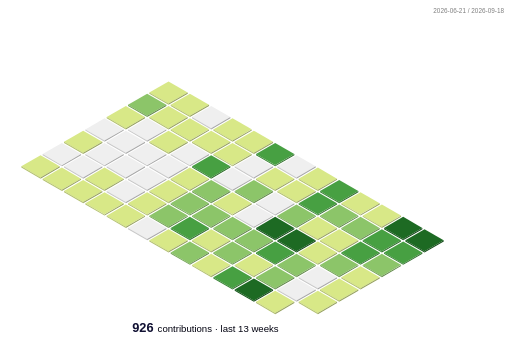
t = 0.00 s
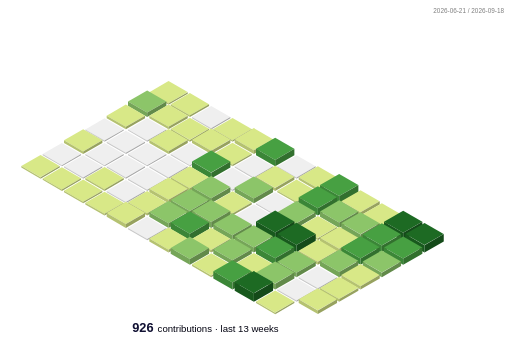
t = 0.75 s
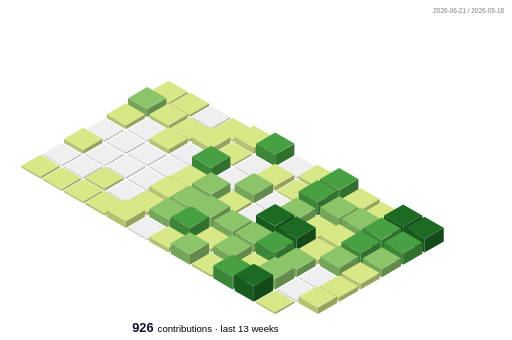
t = 1.50 s
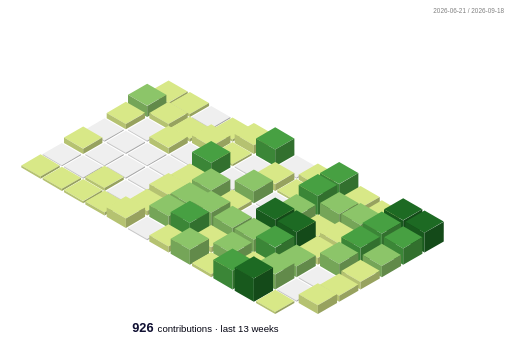
t = 2.25 s
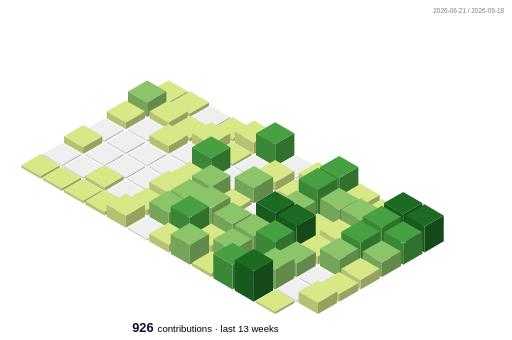
t = 3.00 s

The animated SVG that drew these frames (rendered in a browser with its animation timeline set to each time). Animation: 207 SMIL elements (animate=138,animateTransform=69); one cycle of 3.00 s.

<svg xmlns="http://www.w3.org/2000/svg" width="1280" height="850" viewBox="0 0 1280 850"><style>* { font-family: "Ubuntu", "Helvetica", "Arial", sans-serif; }
.fill-fg { fill: #00000f; }
.stroke-fg { stroke: #00000f; }
.fill-bg { fill: #ffffff; }
.stroke-bg { stroke: #ffffff; }
.fill-strong { fill: #111133; }
.fill-weak { fill: gray; }
.stroke-weak { stroke: gray; }
.radar {
stroke-width: 4px;
stroke: #47a042;
fill: #47a042;
fill-opacity: 0.5;
}
.cont-top-0 { fill: rgb(239, 239, 239); }
.cont-left-0 { fill: rgb(200, 200, 200); }
.cont-right-0 { fill: rgb(167, 167, 167); }
.cont-top-1 { fill: rgb(216, 232, 135); }
.cont-left-1 { fill: rgb(181, 194, 113); }
.cont-right-1 { fill: rgb(151, 162, 95); }
.cont-top-2 { fill: rgb(140, 197, 105); }
.cont-left-2 { fill: rgb(117, 165, 88); }
.cont-right-2 { fill: rgb(98, 138, 74); }
.cont-top-3 { fill: rgb(71, 160, 66); }
.cont-left-3 { fill: rgb(59, 134, 55); }
.cont-right-3 { fill: rgb(50, 112, 46); }
.cont-top-4 { fill: rgb(29, 106, 35); }
.cont-left-4 { fill: rgb(24, 89, 29); }
.cont-right-4 { fill: rgb(20, 74, 25); }</style><rect x="0" y="0" width="1280" height="850" class="fill-bg"></rect><g><g transform="translate(373.33 228.11)"><animateTransform attributeName="transform" type="translate" values="373.33 231.16;373.33 228.11" dur="3s" repeatCount="1"></animateTransform><rect stroke="none" x="0" y="0" width="48" height="48" transform="skewY(-30) skewX(40.89) scale(1 1.15)" class="cont-top-1"></rect><rect stroke="none" x="0" y="0" width="48" height="5.24" transform="skewY(30) scale(1 1.15)" class="cont-left-1"><animate attributeName="height" values="2.6;5.24" dur="3s" repeatCount="1"></animate></rect><rect stroke="none" x="0" y="0" width="48" height="5.24" transform="translate(48 27.71) skewY(-30) scale(1 1.15)" class="cont-right-1"><animate attributeName="height" values="2.6;5.24" dur="3s" repeatCount="1"></animate></rect></g><g transform="translate(320 228.77)"><animateTransform attributeName="transform" type="translate" values="320 261.95;320 228.77" dur="3s" repeatCount="1"></animateTransform><rect stroke="none" x="0" y="0" width="48" height="48" transform="skewY(-30) skewX(40.89) scale(1 1.15)" class="cont-top-2"></rect><rect stroke="none" x="0" y="0" width="48" height="31.34" transform="skewY(30) scale(1 1.15)" class="cont-left-2"><animate attributeName="height" values="2.6;31.34" dur="3s" repeatCount="1"></animate></rect><rect stroke="none" x="0" y="0" width="48" height="31.34" transform="translate(48 27.71) skewY(-30) scale(1 1.15)" class="cont-right-2"><animate attributeName="height" values="2.6;31.34" dur="3s" repeatCount="1"></animate></rect></g><g transform="translate(266.67 278.79)"><animateTransform attributeName="transform" type="translate" values="266.67 292.74;266.67 278.79" dur="3s" repeatCount="1"></animateTransform><rect stroke="none" x="0" y="0" width="48" height="48" transform="skewY(-30) skewX(40.89) scale(1 1.15)" class="cont-top-1"></rect><rect stroke="none" x="0" y="0" width="48" height="14.68" transform="skewY(30) scale(1 1.15)" class="cont-left-1"><animate attributeName="height" values="2.6;14.68" dur="3s" repeatCount="1"></animate></rect><rect stroke="none" x="0" y="0" width="48" height="14.68" transform="translate(48 27.71) skewY(-30) scale(1 1.15)" class="cont-right-1"><animate attributeName="height" values="2.6;14.68" dur="3s" repeatCount="1"></animate></rect></g><g transform="translate(213.33 323.54)"><rect stroke="none" x="0" y="0" width="48" height="48" transform="skewY(-30) skewX(40.89) scale(1 1.15)" class="cont-top-0"></rect><rect stroke="none" x="0" y="0" width="48" height="2.6" transform="skewY(30) scale(1 1.15)" class="cont-left-0"></rect><rect stroke="none" x="0" y="0" width="48" height="2.6" transform="translate(48 27.71) skewY(-30) scale(1 1.15)" class="cont-right-0"></rect></g><g transform="translate(160 340.37)"><animateTransform attributeName="transform" type="translate" values="160 354.33;160 340.37" dur="3s" repeatCount="1"></animateTransform><rect stroke="none" x="0" y="0" width="48" height="48" transform="skewY(-30) skewX(40.89) scale(1 1.15)" class="cont-top-1"></rect><rect stroke="none" x="0" y="0" width="48" height="14.68" transform="skewY(30) scale(1 1.15)" class="cont-left-1"><animate attributeName="height" values="2.6;14.68" dur="3s" repeatCount="1"></animate></rect><rect stroke="none" x="0" y="0" width="48" height="14.68" transform="translate(48 27.71) skewY(-30) scale(1 1.15)" class="cont-right-1"><animate attributeName="height" values="2.6;14.68" dur="3s" repeatCount="1"></animate></rect></g><g transform="translate(106.67 385.12)"><rect stroke="none" x="0" y="0" width="48" height="48" transform="skewY(-30) skewX(40.89) scale(1 1.15)" class="cont-top-0"></rect><rect stroke="none" x="0" y="0" width="48" height="2.6" transform="skewY(30) scale(1 1.15)" class="cont-left-0"></rect><rect stroke="none" x="0" y="0" width="48" height="2.6" transform="translate(48 27.71) skewY(-30) scale(1 1.15)" class="cont-right-0"></rect></g><g transform="translate(53.33 412.86)"><animateTransform attributeName="transform" type="translate" values="53.33 415.91;53.33 412.86" dur="3s" repeatCount="1"></animateTransform><rect stroke="none" x="0" y="0" width="48" height="48" transform="skewY(-30) skewX(40.89) scale(1 1.15)" class="cont-top-1"></rect><rect stroke="none" x="0" y="0" width="48" height="5.24" transform="skewY(30) scale(1 1.15)" class="cont-left-1"><animate attributeName="height" values="2.6;5.24" dur="3s" repeatCount="1"></animate></rect><rect stroke="none" x="0" y="0" width="48" height="5.24" transform="translate(48 27.71) skewY(-30) scale(1 1.15)" class="cont-right-1"><animate attributeName="height" values="2.6;5.24" dur="3s" repeatCount="1"></animate></rect></g><g transform="translate(426.67 255.99)"><animateTransform attributeName="transform" type="translate" values="426.67 261.95;426.67 255.99" dur="3s" repeatCount="1"></animateTransform><rect stroke="none" x="0" y="0" width="48" height="48" transform="skewY(-30) skewX(40.89) scale(1 1.15)" class="cont-top-1"></rect><rect stroke="none" x="0" y="0" width="48" height="7.76" transform="skewY(30) scale(1 1.15)" class="cont-left-1"><animate attributeName="height" values="2.6;7.76" dur="3s" repeatCount="1"></animate></rect><rect stroke="none" x="0" y="0" width="48" height="7.76" transform="translate(48 27.71) skewY(-30) scale(1 1.15)" class="cont-right-1"><animate attributeName="height" values="2.6;7.76" dur="3s" repeatCount="1"></animate></rect></g><g transform="translate(373.33 278.79)"><animateTransform attributeName="transform" type="translate" values="373.33 292.74;373.33 278.79" dur="3s" repeatCount="1"></animateTransform><rect stroke="none" x="0" y="0" width="48" height="48" transform="skewY(-30) skewX(40.89) scale(1 1.15)" class="cont-top-1"></rect><rect stroke="none" x="0" y="0" width="48" height="14.68" transform="skewY(30) scale(1 1.15)" class="cont-left-1"><animate attributeName="height" values="2.6;14.68" dur="3s" repeatCount="1"></animate></rect><rect stroke="none" x="0" y="0" width="48" height="14.68" transform="translate(48 27.71) skewY(-30) scale(1 1.15)" class="cont-right-1"><animate attributeName="height" values="2.6;14.68" dur="3s" repeatCount="1"></animate></rect></g><g transform="translate(320 323.54)"><rect stroke="none" x="0" y="0" width="48" height="48" transform="skewY(-30) skewX(40.89) scale(1 1.15)" class="cont-top-0"></rect><rect stroke="none" x="0" y="0" width="48" height="2.6" transform="skewY(30) scale(1 1.15)" class="cont-left-0"></rect><rect stroke="none" x="0" y="0" width="48" height="2.6" transform="translate(48 27.71) skewY(-30) scale(1 1.15)" class="cont-right-0"></rect></g><g transform="translate(266.67 354.33)"><rect stroke="none" x="0" y="0" width="48" height="48" transform="skewY(-30) skewX(40.89) scale(1 1.15)" class="cont-top-0"></rect><rect stroke="none" x="0" y="0" width="48" height="2.6" transform="skewY(30) scale(1 1.15)" class="cont-left-0"></rect><rect stroke="none" x="0" y="0" width="48" height="2.6" transform="translate(48 27.71) skewY(-30) scale(1 1.15)" class="cont-right-0"></rect></g><g transform="translate(213.33 385.12)"><rect stroke="none" x="0" y="0" width="48" height="48" transform="skewY(-30) skewX(40.89) scale(1 1.15)" class="cont-top-0"></rect><rect stroke="none" x="0" y="0" width="48" height="2.6" transform="skewY(30) scale(1 1.15)" class="cont-left-0"></rect><rect stroke="none" x="0" y="0" width="48" height="2.6" transform="translate(48 27.71) skewY(-30) scale(1 1.15)" class="cont-right-0"></rect></g><g transform="translate(160 415.91)"><rect stroke="none" x="0" y="0" width="48" height="48" transform="skewY(-30) skewX(40.89) scale(1 1.15)" class="cont-top-0"></rect><rect stroke="none" x="0" y="0" width="48" height="2.6" transform="skewY(30) scale(1 1.15)" class="cont-left-0"></rect><rect stroke="none" x="0" y="0" width="48" height="2.6" transform="translate(48 27.71) skewY(-30) scale(1 1.15)" class="cont-right-0"></rect></g><g transform="translate(106.67 443.65)"><animateTransform attributeName="transform" type="translate" values="106.67 446.7;106.67 443.65" dur="3s" repeatCount="1"></animateTransform><rect stroke="none" x="0" y="0" width="48" height="48" transform="skewY(-30) skewX(40.89) scale(1 1.15)" class="cont-top-1"></rect><rect stroke="none" x="0" y="0" width="48" height="5.24" transform="skewY(30) scale(1 1.15)" class="cont-left-1"><animate attributeName="height" values="2.6;5.24" dur="3s" repeatCount="1"></animate></rect><rect stroke="none" x="0" y="0" width="48" height="5.24" transform="translate(48 27.71) skewY(-30) scale(1 1.15)" class="cont-right-1"><animate attributeName="height" values="2.6;5.24" dur="3s" repeatCount="1"></animate></rect></g><g transform="translate(480 292.74)"><rect stroke="none" x="0" y="0" width="48" height="48" transform="skewY(-30) skewX(40.89) scale(1 1.15)" class="cont-top-0"></rect><rect stroke="none" x="0" y="0" width="48" height="2.6" transform="skewY(30) scale(1 1.15)" class="cont-left-0"></rect><rect stroke="none" x="0" y="0" width="48" height="2.6" transform="translate(48 27.71) skewY(-30) scale(1 1.15)" class="cont-right-0"></rect></g><g transform="translate(426.67 317.58)"><animateTransform attributeName="transform" type="translate" values="426.67 323.54;426.67 317.58" dur="3s" repeatCount="1"></animateTransform><rect stroke="none" x="0" y="0" width="48" height="48" transform="skewY(-30) skewX(40.89) scale(1 1.15)" class="cont-top-1"></rect><rect stroke="none" x="0" y="0" width="48" height="7.76" transform="skewY(30) scale(1 1.15)" class="cont-left-1"><animate attributeName="height" values="2.6;7.76" dur="3s" repeatCount="1"></animate></rect><rect stroke="none" x="0" y="0" width="48" height="7.76" transform="translate(48 27.71) skewY(-30) scale(1 1.15)" class="cont-right-1"><animate attributeName="height" values="2.6;7.76" dur="3s" repeatCount="1"></animate></rect></g><g transform="translate(373.33 337.92)"><animateTransform attributeName="transform" type="translate" values="373.33 354.33;373.33 337.92" dur="3s" repeatCount="1"></animateTransform><rect stroke="none" x="0" y="0" width="48" height="48" transform="skewY(-30) skewX(40.89) scale(1 1.15)" class="cont-top-1"></rect><rect stroke="none" x="0" y="0" width="48" height="16.81" transform="skewY(30) scale(1 1.15)" class="cont-left-1"><animate attributeName="height" values="2.6;16.81" dur="3s" repeatCount="1"></animate></rect><rect stroke="none" x="0" y="0" width="48" height="16.81" transform="translate(48 27.71) skewY(-30) scale(1 1.15)" class="cont-right-1"><animate attributeName="height" values="2.6;16.81" dur="3s" repeatCount="1"></animate></rect></g><g transform="translate(320 385.12)"><rect stroke="none" x="0" y="0" width="48" height="48" transform="skewY(-30) skewX(40.89) scale(1 1.15)" class="cont-top-0"></rect><rect stroke="none" x="0" y="0" width="48" height="2.6" transform="skewY(30) scale(1 1.15)" class="cont-left-0"></rect><rect stroke="none" x="0" y="0" width="48" height="2.6" transform="translate(48 27.71) skewY(-30) scale(1 1.15)" class="cont-right-0"></rect></g><g transform="translate(266.67 415.91)"><rect stroke="none" x="0" y="0" width="48" height="48" transform="skewY(-30) skewX(40.89) scale(1 1.15)" class="cont-top-0"></rect><rect stroke="none" x="0" y="0" width="48" height="2.6" transform="skewY(30) scale(1 1.15)" class="cont-left-0"></rect><rect stroke="none" x="0" y="0" width="48" height="2.6" transform="translate(48 27.71) skewY(-30) scale(1 1.15)" class="cont-right-0"></rect></g><g transform="translate(213.33 440.74)"><animateTransform attributeName="transform" type="translate" values="213.33 446.7;213.33 440.74" dur="3s" repeatCount="1"></animateTransform><rect stroke="none" x="0" y="0" width="48" height="48" transform="skewY(-30) skewX(40.89) scale(1 1.15)" class="cont-top-1"></rect><rect stroke="none" x="0" y="0" width="48" height="7.76" transform="skewY(30) scale(1 1.15)" class="cont-left-1"><animate attributeName="height" values="2.6;7.76" dur="3s" repeatCount="1"></animate></rect><rect stroke="none" x="0" y="0" width="48" height="7.76" transform="translate(48 27.71) skewY(-30) scale(1 1.15)" class="cont-right-1"><animate attributeName="height" values="2.6;7.76" dur="3s" repeatCount="1"></animate></rect></g><g transform="translate(160 474.44)"><animateTransform attributeName="transform" type="translate" values="160 477.5;160 474.44" dur="3s" repeatCount="1"></animateTransform><rect stroke="none" x="0" y="0" width="48" height="48" transform="skewY(-30) skewX(40.89) scale(1 1.15)" class="cont-top-1"></rect><rect stroke="none" x="0" y="0" width="48" height="5.24" transform="skewY(30) scale(1 1.15)" class="cont-left-1"><animate attributeName="height" values="2.6;5.24" dur="3s" repeatCount="1"></animate></rect><rect stroke="none" x="0" y="0" width="48" height="5.24" transform="translate(48 27.71) skewY(-30) scale(1 1.15)" class="cont-right-1"><animate attributeName="height" values="2.6;5.24" dur="3s" repeatCount="1"></animate></rect></g><g transform="translate(533.33 320.48)"><animateTransform attributeName="transform" type="translate" values="533.33 323.54;533.33 320.48" dur="3s" repeatCount="1"></animateTransform><rect stroke="none" x="0" y="0" width="48" height="48" transform="skewY(-30) skewX(40.89) scale(1 1.15)" class="cont-top-1"></rect><rect stroke="none" x="0" y="0" width="48" height="5.24" transform="skewY(30) scale(1 1.15)" class="cont-left-1"><animate attributeName="height" values="2.6;5.24" dur="3s" repeatCount="1"></animate></rect><rect stroke="none" x="0" y="0" width="48" height="5.24" transform="translate(48 27.71) skewY(-30) scale(1 1.15)" class="cont-right-1"><animate attributeName="height" values="2.6;5.24" dur="3s" repeatCount="1"></animate></rect></g><g transform="translate(480 333.29)"><animateTransform attributeName="transform" type="translate" values="480 354.33;480 333.29" dur="3s" repeatCount="1"></animateTransform><rect stroke="none" x="0" y="0" width="48" height="48" transform="skewY(-30) skewX(40.89) scale(1 1.15)" class="cont-top-1"></rect><rect stroke="none" x="0" y="0" width="48" height="20.82" transform="skewY(30) scale(1 1.15)" class="cont-left-1"><animate attributeName="height" values="2.6;20.82" dur="3s" repeatCount="1"></animate></rect><rect stroke="none" x="0" y="0" width="48" height="20.82" transform="translate(48 27.71) skewY(-30) scale(1 1.15)" class="cont-right-1"><animate attributeName="height" values="2.6;20.82" dur="3s" repeatCount="1"></animate></rect></g><g transform="translate(426.67 385.12)"><rect stroke="none" x="0" y="0" width="48" height="48" transform="skewY(-30) skewX(40.89) scale(1 1.15)" class="cont-top-0"></rect><rect stroke="none" x="0" y="0" width="48" height="2.6" transform="skewY(30) scale(1 1.15)" class="cont-left-0"></rect><rect stroke="none" x="0" y="0" width="48" height="2.6" transform="translate(48 27.71) skewY(-30) scale(1 1.15)" class="cont-right-0"></rect></g><g transform="translate(373.33 415.91)"><rect stroke="none" x="0" y="0" width="48" height="48" transform="skewY(-30) skewX(40.89) scale(1 1.15)" class="cont-top-0"></rect><rect stroke="none" x="0" y="0" width="48" height="2.6" transform="skewY(30) scale(1 1.15)" class="cont-left-0"></rect><rect stroke="none" x="0" y="0" width="48" height="2.6" transform="translate(48 27.71) skewY(-30) scale(1 1.15)" class="cont-right-0"></rect></g><g transform="translate(320 446.7)"><rect stroke="none" x="0" y="0" width="48" height="48" transform="skewY(-30) skewX(40.89) scale(1 1.15)" class="cont-top-0"></rect><rect stroke="none" x="0" y="0" width="48" height="2.6" transform="skewY(30) scale(1 1.15)" class="cont-left-0"></rect><rect stroke="none" x="0" y="0" width="48" height="2.6" transform="translate(48 27.71) skewY(-30) scale(1 1.15)" class="cont-right-0"></rect></g><g transform="translate(266.67 477.5)"><rect stroke="none" x="0" y="0" width="48" height="48" transform="skewY(-30) skewX(40.89) scale(1 1.15)" class="cont-top-0"></rect><rect stroke="none" x="0" y="0" width="48" height="2.6" transform="skewY(30) scale(1 1.15)" class="cont-left-0"></rect><rect stroke="none" x="0" y="0" width="48" height="2.6" transform="translate(48 27.71) skewY(-30) scale(1 1.15)" class="cont-right-0"></rect></g><g transform="translate(213.33 502.33)"><animateTransform attributeName="transform" type="translate" values="213.33 508.29;213.33 502.33" dur="3s" repeatCount="1"></animateTransform><rect stroke="none" x="0" y="0" width="48" height="48" transform="skewY(-30) skewX(40.89) scale(1 1.15)" class="cont-top-1"></rect><rect stroke="none" x="0" y="0" width="48" height="7.76" transform="skewY(30) scale(1 1.15)" class="cont-left-1"><animate attributeName="height" values="2.6;7.76" dur="3s" repeatCount="1"></animate></rect><rect stroke="none" x="0" y="0" width="48" height="7.76" transform="translate(48 27.71) skewY(-30) scale(1 1.15)" class="cont-right-1"><animate attributeName="height" values="2.6;7.76" dur="3s" repeatCount="1"></animate></rect></g><g transform="translate(586.67 328.97)"><animateTransform attributeName="transform" type="translate" values="586.67 354.33;586.67 328.97" dur="3s" repeatCount="1"></animateTransform><rect stroke="none" x="0" y="0" width="48" height="48" transform="skewY(-30) skewX(40.89) scale(1 1.15)" class="cont-top-1"></rect><rect stroke="none" x="0" y="0" width="48" height="24.56" transform="skewY(30) scale(1 1.15)" class="cont-left-1"><animate attributeName="height" values="2.6;24.56" dur="3s" repeatCount="1"></animate></rect><rect stroke="none" x="0" y="0" width="48" height="24.56" transform="translate(48 27.71) skewY(-30) scale(1 1.15)" class="cont-right-1"><animate attributeName="height" values="2.6;24.56" dur="3s" repeatCount="1"></animate></rect></g><g transform="translate(533.33 382.07)"><animateTransform attributeName="transform" type="translate" values="533.33 385.12;533.33 382.07" dur="3s" repeatCount="1"></animateTransform><rect stroke="none" x="0" y="0" width="48" height="48" transform="skewY(-30) skewX(40.89) scale(1 1.15)" class="cont-top-1"></rect><rect stroke="none" x="0" y="0" width="48" height="5.24" transform="skewY(30) scale(1 1.15)" class="cont-left-1"><animate attributeName="height" values="2.6;5.24" dur="3s" repeatCount="1"></animate></rect><rect stroke="none" x="0" y="0" width="48" height="5.24" transform="translate(48 27.71) skewY(-30) scale(1 1.15)" class="cont-right-1"><animate attributeName="height" values="2.6;5.24" dur="3s" repeatCount="1"></animate></rect></g><g transform="translate(480 368.04)"><animateTransform attributeName="transform" type="translate" values="480 415.91;480 368.04" dur="3s" repeatCount="1"></animateTransform><rect stroke="none" x="0" y="0" width="48" height="48" transform="skewY(-30) skewX(40.89) scale(1 1.15)" class="cont-top-3"></rect><rect stroke="none" x="0" y="0" width="48" height="44.06" transform="skewY(30) scale(1 1.15)" class="cont-left-3"><animate attributeName="height" values="2.6;44.06" dur="3s" repeatCount="1"></animate></rect><rect stroke="none" x="0" y="0" width="48" height="44.06" transform="translate(48 27.71) skewY(-30) scale(1 1.15)" class="cont-right-3"><animate attributeName="height" values="2.6;44.06" dur="3s" repeatCount="1"></animate></rect></g><g transform="translate(426.67 432.75)"><animateTransform attributeName="transform" type="translate" values="426.67 446.7;426.67 432.75" dur="3s" repeatCount="1"></animateTransform><rect stroke="none" x="0" y="0" width="48" height="48" transform="skewY(-30) skewX(40.89) scale(1 1.15)" class="cont-top-1"></rect><rect stroke="none" x="0" y="0" width="48" height="14.68" transform="skewY(30) scale(1 1.15)" class="cont-left-1"><animate attributeName="height" values="2.6;14.68" dur="3s" repeatCount="1"></animate></rect><rect stroke="none" x="0" y="0" width="48" height="14.68" transform="translate(48 27.71) skewY(-30) scale(1 1.15)" class="cont-right-1"><animate attributeName="height" values="2.6;14.68" dur="3s" repeatCount="1"></animate></rect></g><g transform="translate(373.33 454.26)"><animateTransform attributeName="transform" type="translate" values="373.33 477.5;373.33 454.26" dur="3s" repeatCount="1"></animateTransform><rect stroke="none" x="0" y="0" width="48" height="48" transform="skewY(-30) skewX(40.89) scale(1 1.15)" class="cont-top-1"></rect><rect stroke="none" x="0" y="0" width="48" height="22.72" transform="skewY(30) scale(1 1.15)" class="cont-left-1"><animate attributeName="height" values="2.6;22.72" dur="3s" repeatCount="1"></animate></rect><rect stroke="none" x="0" y="0" width="48" height="22.72" transform="translate(48 27.71) skewY(-30) scale(1 1.15)" class="cont-right-1"><animate attributeName="height" values="2.6;22.72" dur="3s" repeatCount="1"></animate></rect></g><g transform="translate(320 496.89)"><animateTransform attributeName="transform" type="translate" values="320 508.29;320 496.89" dur="3s" repeatCount="1"></animateTransform><rect stroke="none" x="0" y="0" width="48" height="48" transform="skewY(-30) skewX(40.89) scale(1 1.15)" class="cont-top-1"></rect><rect stroke="none" x="0" y="0" width="48" height="12.47" transform="skewY(30) scale(1 1.15)" class="cont-left-1"><animate attributeName="height" values="2.6;12.47" dur="3s" repeatCount="1"></animate></rect><rect stroke="none" x="0" y="0" width="48" height="12.47" transform="translate(48 27.71) skewY(-30) scale(1 1.15)" class="cont-right-1"><animate attributeName="height" values="2.6;12.47" dur="3s" repeatCount="1"></animate></rect></g><g transform="translate(266.67 511.67)"><animateTransform attributeName="transform" type="translate" values="266.67 539.08;266.67 511.67" dur="3s" repeatCount="1"></animateTransform><rect stroke="none" x="0" y="0" width="48" height="48" transform="skewY(-30) skewX(40.89) scale(1 1.15)" class="cont-top-1"></rect><rect stroke="none" x="0" y="0" width="48" height="26.33" transform="skewY(30) scale(1 1.15)" class="cont-left-1"><animate attributeName="height" values="2.6;26.33" dur="3s" repeatCount="1"></animate></rect><rect stroke="none" x="0" y="0" width="48" height="26.33" transform="translate(48 27.71) skewY(-30) scale(1 1.15)" class="cont-right-1"><animate attributeName="height" values="2.6;26.33" dur="3s" repeatCount="1"></animate></rect></g><g transform="translate(640 333.03)"><animateTransform attributeName="transform" type="translate" values="640 385.12;640 333.03" dur="3s" repeatCount="1"></animateTransform><rect stroke="none" x="0" y="0" width="48" height="48" transform="skewY(-30) skewX(40.89) scale(1 1.15)" class="cont-top-3"></rect><rect stroke="none" x="0" y="0" width="48" height="47.71" transform="skewY(30) scale(1 1.15)" class="cont-left-3"><animate attributeName="height" values="2.6;47.71" dur="3s" repeatCount="1"></animate></rect><rect stroke="none" x="0" y="0" width="48" height="47.71" transform="translate(48 27.71) skewY(-30) scale(1 1.15)" class="cont-right-3"><animate attributeName="height" values="2.6;47.71" dur="3s" repeatCount="1"></animate></rect></g><g transform="translate(586.67 415.91)"><rect stroke="none" x="0" y="0" width="48" height="48" transform="skewY(-30) skewX(40.89) scale(1 1.15)" class="cont-top-0"></rect><rect stroke="none" x="0" y="0" width="48" height="2.6" transform="skewY(30) scale(1 1.15)" class="cont-left-0"></rect><rect stroke="none" x="0" y="0" width="48" height="2.6" transform="translate(48 27.71) skewY(-30) scale(1 1.15)" class="cont-right-0"></rect></g><g transform="translate(533.33 446.7)"><rect stroke="none" x="0" y="0" width="48" height="48" transform="skewY(-30) skewX(40.89) scale(1 1.15)" class="cont-top-0"></rect><rect stroke="none" x="0" y="0" width="48" height="2.6" transform="skewY(30) scale(1 1.15)" class="cont-left-0"></rect><rect stroke="none" x="0" y="0" width="48" height="2.6" transform="translate(48 27.71) skewY(-30) scale(1 1.15)" class="cont-right-0"></rect></g><g transform="translate(480 439.02)"><animateTransform attributeName="transform" type="translate" values="480 477.5;480 439.02" dur="3s" repeatCount="1"></animateTransform><rect stroke="none" x="0" y="0" width="48" height="48" transform="skewY(-30) skewX(40.89) scale(1 1.15)" class="cont-top-2"></rect><rect stroke="none" x="0" y="0" width="48" height="35.92" transform="skewY(30) scale(1 1.15)" class="cont-left-2"><animate attributeName="height" values="2.6;35.92" dur="3s" repeatCount="1"></animate></rect><rect stroke="none" x="0" y="0" width="48" height="35.92" transform="translate(48 27.71) skewY(-30) scale(1 1.15)" class="cont-right-2"><animate attributeName="height" values="2.6;35.92" dur="3s" repeatCount="1"></animate></rect></g><g transform="translate(426.67 475.1)"><animateTransform attributeName="transform" type="translate" values="426.67 508.29;426.67 475.1" dur="3s" repeatCount="1"></animateTransform><rect stroke="none" x="0" y="0" width="48" height="48" transform="skewY(-30) skewX(40.89) scale(1 1.15)" class="cont-top-2"></rect><rect stroke="none" x="0" y="0" width="48" height="31.34" transform="skewY(30) scale(1 1.15)" class="cont-left-2"><animate attributeName="height" values="2.6;31.34" dur="3s" repeatCount="1"></animate></rect><rect stroke="none" x="0" y="0" width="48" height="31.34" transform="translate(48 27.71) skewY(-30) scale(1 1.15)" class="cont-right-2"><animate attributeName="height" values="2.6;31.34" dur="3s" repeatCount="1"></animate></rect></g><g transform="translate(373.33 504.08)"><animateTransform attributeName="transform" type="translate" values="373.33 539.08;373.33 504.08" dur="3s" repeatCount="1"></animateTransform><rect stroke="none" x="0" y="0" width="48" height="48" transform="skewY(-30) skewX(40.89) scale(1 1.15)" class="cont-top-2"></rect><rect stroke="none" x="0" y="0" width="48" height="32.91" transform="skewY(30) scale(1 1.15)" class="cont-left-2"><animate attributeName="height" values="2.6;32.91" dur="3s" repeatCount="1"></animate></rect><rect stroke="none" x="0" y="0" width="48" height="32.91" transform="translate(48 27.71) skewY(-30) scale(1 1.15)" class="cont-right-2"><animate attributeName="height" values="2.6;32.91" dur="3s" repeatCount="1"></animate></rect></g><g transform="translate(320 569.87)"><rect stroke="none" x="0" y="0" width="48" height="48" transform="skewY(-30) skewX(40.89) scale(1 1.15)" class="cont-top-0"></rect><rect stroke="none" x="0" y="0" width="48" height="2.6" transform="skewY(30) scale(1 1.15)" class="cont-left-0"></rect><rect stroke="none" x="0" y="0" width="48" height="2.6" transform="translate(48 27.71) skewY(-30) scale(1 1.15)" class="cont-right-0"></rect></g><g transform="translate(693.33 415.91)"><rect stroke="none" x="0" y="0" width="48" height="48" transform="skewY(-30) skewX(40.89) scale(1 1.15)" class="cont-top-0"></rect><rect stroke="none" x="0" y="0" width="48" height="2.6" transform="skewY(30) scale(1 1.15)" class="cont-left-0"></rect><rect stroke="none" x="0" y="0" width="48" height="2.6" transform="translate(48 27.71) skewY(-30) scale(1 1.15)" class="cont-right-0"></rect></g><g transform="translate(640 427.94)"><animateTransform attributeName="transform" type="translate" values="640 446.7;640 427.94" dur="3s" repeatCount="1"></animateTransform><rect stroke="none" x="0" y="0" width="48" height="48" transform="skewY(-30) skewX(40.89) scale(1 1.15)" class="cont-top-1"></rect><rect stroke="none" x="0" y="0" width="48" height="18.85" transform="skewY(30) scale(1 1.15)" class="cont-left-1"><animate attributeName="height" values="2.6;18.85" dur="3s" repeatCount="1"></animate></rect><rect stroke="none" x="0" y="0" width="48" height="18.85" transform="translate(48 27.71) skewY(-30) scale(1 1.15)" class="cont-right-1"><animate attributeName="height" values="2.6;18.85" dur="3s" repeatCount="1"></animate></rect></g><g transform="translate(586.67 442.5)"><animateTransform attributeName="transform" type="translate" values="586.67 477.5;586.67 442.5" dur="3s" repeatCount="1"></animateTransform><rect stroke="none" x="0" y="0" width="48" height="48" transform="skewY(-30) skewX(40.89) scale(1 1.15)" class="cont-top-2"></rect><rect stroke="none" x="0" y="0" width="48" height="32.91" transform="skewY(30) scale(1 1.15)" class="cont-left-2"><animate attributeName="height" values="2.6;32.91" dur="3s" repeatCount="1"></animate></rect><rect stroke="none" x="0" y="0" width="48" height="32.91" transform="translate(48 27.71) skewY(-30) scale(1 1.15)" class="cont-right-2"><animate attributeName="height" values="2.6;32.91" dur="3s" repeatCount="1"></animate></rect></g><g transform="translate(533.33 499.55)"><animateTransform attributeName="transform" type="translate" values="533.33 508.29;533.33 499.55" dur="3s" repeatCount="1"></animateTransform><rect stroke="none" x="0" y="0" width="48" height="48" transform="skewY(-30) skewX(40.89) scale(1 1.15)" class="cont-top-1"></rect><rect stroke="none" x="0" y="0" width="48" height="10.17" transform="skewY(30) scale(1 1.15)" class="cont-left-1"><animate attributeName="height" values="2.6;10.17" dur="3s" repeatCount="1"></animate></rect><rect stroke="none" x="0" y="0" width="48" height="10.17" transform="translate(48 27.71) skewY(-30) scale(1 1.15)" class="cont-right-1"><animate attributeName="height" values="2.6;10.17" dur="3s" repeatCount="1"></animate></rect></g><g transform="translate(480 492.68)"><animateTransform attributeName="transform" type="translate" values="480 539.08;480 492.68" dur="3s" repeatCount="1"></animateTransform><rect stroke="none" x="0" y="0" width="48" height="48" transform="skewY(-30) skewX(40.89) scale(1 1.15)" class="cont-top-2"></rect><rect stroke="none" x="0" y="0" width="48" height="42.78" transform="skewY(30) scale(1 1.15)" class="cont-left-2"><animate attributeName="height" values="2.6;42.78" dur="3s" repeatCount="1"></animate></rect><rect stroke="none" x="0" y="0" width="48" height="42.78" transform="translate(48 27.71) skewY(-30) scale(1 1.15)" class="cont-right-2"><animate attributeName="height" values="2.6;42.78" dur="3s" repeatCount="1"></animate></rect></g><g transform="translate(426.67 516.44)"><animateTransform attributeName="transform" type="translate" values="426.67 569.87;426.67 516.44" dur="3s" repeatCount="1"></animateTransform><rect stroke="none" x="0" y="0" width="48" height="48" transform="skewY(-30) skewX(40.89) scale(1 1.15)" class="cont-top-3"></rect><rect stroke="none" x="0" y="0" width="48" height="48.87" transform="skewY(30) scale(1 1.15)" class="cont-left-3"><animate attributeName="height" values="2.6;48.87" dur="3s" repeatCount="1"></animate></rect><rect stroke="none" x="0" y="0" width="48" height="48.87" transform="translate(48 27.71) skewY(-30) scale(1 1.15)" class="cont-right-3"><animate attributeName="height" values="2.6;48.87" dur="3s" repeatCount="1"></animate></rect></g><g transform="translate(373.33 584.26)"><animateTransform attributeName="transform" type="translate" values="373.33 600.66;373.33 584.26" dur="3s" repeatCount="1"></animateTransform><rect stroke="none" x="0" y="0" width="48" height="48" transform="skewY(-30) skewX(40.89) scale(1 1.15)" class="cont-top-1"></rect><rect stroke="none" x="0" y="0" width="48" height="16.81" transform="skewY(30) scale(1 1.15)" class="cont-left-1"><animate attributeName="height" values="2.6;16.81" dur="3s" repeatCount="1"></animate></rect><rect stroke="none" x="0" y="0" width="48" height="16.81" transform="translate(48 27.71) skewY(-30) scale(1 1.15)" class="cont-right-1"><animate attributeName="height" values="2.6;16.81" dur="3s" repeatCount="1"></animate></rect></g><g transform="translate(746.67 432.75)"><animateTransform attributeName="transform" type="translate" values="746.67 446.7;746.67 432.75" dur="3s" repeatCount="1"></animateTransform><rect stroke="none" x="0" y="0" width="48" height="48" transform="skewY(-30) skewX(40.89) scale(1 1.15)" class="cont-top-1"></rect><rect stroke="none" x="0" y="0" width="48" height="14.68" transform="skewY(30) scale(1 1.15)" class="cont-left-1"><animate attributeName="height" values="2.6;14.68" dur="3s" repeatCount="1"></animate></rect><rect stroke="none" x="0" y="0" width="48" height="14.68" transform="translate(48 27.71) skewY(-30) scale(1 1.15)" class="cont-right-1"><animate attributeName="height" values="2.6;14.68" dur="3s" repeatCount="1"></animate></rect></g><g transform="translate(693.33 474.44)"><animateTransform attributeName="transform" type="translate" values="693.33 477.5;693.33 474.44" dur="3s" repeatCount="1"></animateTransform><rect stroke="none" x="0" y="0" width="48" height="48" transform="skewY(-30) skewX(40.89) scale(1 1.15)" class="cont-top-1"></rect><rect stroke="none" x="0" y="0" width="48" height="5.24" transform="skewY(30) scale(1 1.15)" class="cont-left-1"><animate attributeName="height" values="2.6;5.24" dur="3s" repeatCount="1"></animate></rect><rect stroke="none" x="0" y="0" width="48" height="5.24" transform="translate(48 27.71) skewY(-30) scale(1 1.15)" class="cont-right-1"><animate attributeName="height" values="2.6;5.24" dur="3s" repeatCount="1"></animate></rect></g><g transform="translate(640 508.29)"><rect stroke="none" x="0" y="0" width="48" height="48" transform="skewY(-30) skewX(40.89) scale(1 1.15)" class="cont-top-0"></rect><rect stroke="none" x="0" y="0" width="48" height="2.6" transform="skewY(30) scale(1 1.15)" class="cont-left-0"></rect><rect stroke="none" x="0" y="0" width="48" height="2.6" transform="translate(48 27.71) skewY(-30) scale(1 1.15)" class="cont-right-0"></rect></g><g transform="translate(586.67 539.08)"><rect stroke="none" x="0" y="0" width="48" height="48" transform="skewY(-30) skewX(40.89) scale(1 1.15)" class="cont-top-0"></rect><rect stroke="none" x="0" y="0" width="48" height="2.6" transform="skewY(30) scale(1 1.15)" class="cont-left-0"></rect><rect stroke="none" x="0" y="0" width="48" height="2.6" transform="translate(48 27.71) skewY(-30) scale(1 1.15)" class="cont-right-0"></rect></g><g transform="translate(533.33 533.11)"><animateTransform attributeName="transform" type="translate" values="533.33 569.87;533.33 533.11" dur="3s" repeatCount="1"></animateTransform><rect stroke="none" x="0" y="0" width="48" height="48" transform="skewY(-30) skewX(40.89) scale(1 1.15)" class="cont-top-2"></rect><rect stroke="none" x="0" y="0" width="48" height="34.43" transform="skewY(30) scale(1 1.15)" class="cont-left-2"><animate attributeName="height" values="2.6;34.43" dur="3s" repeatCount="1"></animate></rect><rect stroke="none" x="0" y="0" width="48" height="34.43" transform="translate(48 27.71) skewY(-30) scale(1 1.15)" class="cont-right-2"><animate attributeName="height" values="2.6;34.43" dur="3s" repeatCount="1"></animate></rect></g><g transform="translate(480 586.71)"><animateTransform attributeName="transform" type="translate" values="480 600.66;480 586.71" dur="3s" repeatCount="1"></animateTransform><rect stroke="none" x="0" y="0" width="48" height="48" transform="skewY(-30) skewX(40.89) scale(1 1.15)" class="cont-top-1"></rect><rect stroke="none" x="0" y="0" width="48" height="14.68" transform="skewY(30) scale(1 1.15)" class="cont-left-1"><animate attributeName="height" values="2.6;14.68" dur="3s" repeatCount="1"></animate></rect><rect stroke="none" x="0" y="0" width="48" height="14.68" transform="translate(48 27.71) skewY(-30) scale(1 1.15)" class="cont-right-1"><animate attributeName="height" values="2.6;14.68" dur="3s" repeatCount="1"></animate></rect></g><g transform="translate(426.67 585.06)"><animateTransform attributeName="transform" type="translate" values="426.67 631.46;426.67 585.06" dur="3s" repeatCount="1"></animateTransform><rect stroke="none" x="0" y="0" width="48" height="48" transform="skewY(-30) skewX(40.89) scale(1 1.15)" class="cont-top-2"></rect><rect stroke="none" x="0" y="0" width="48" height="42.78" transform="skewY(30) scale(1 1.15)" class="cont-left-2"><animate attributeName="height" values="2.6;42.78" dur="3s" repeatCount="1"></animate></rect><rect stroke="none" x="0" y="0" width="48" height="42.78" transform="translate(48 27.71) skewY(-30) scale(1 1.15)" class="cont-right-2"><animate attributeName="height" values="2.6;42.78" dur="3s" repeatCount="1"></animate></rect></g><g transform="translate(800 417.74)"><animateTransform attributeName="transform" type="translate" values="800 477.5;800 417.74" dur="3s" repeatCount="1"></animateTransform><rect stroke="none" x="0" y="0" width="48" height="48" transform="skewY(-30) skewX(40.89) scale(1 1.15)" class="cont-top-3"></rect><rect stroke="none" x="0" y="0" width="48" height="54.35" transform="skewY(30) scale(1 1.15)" class="cont-left-3"><animate attributeName="height" values="2.6;54.35" dur="3s" repeatCount="1"></animate></rect><rect stroke="none" x="0" y="0" width="48" height="54.35" transform="translate(48 27.71) skewY(-30) scale(1 1.15)" class="cont-right-3"><animate attributeName="height" values="2.6;54.35" dur="3s" repeatCount="1"></animate></rect></g><g transform="translate(746.67 447.34)"><animateTransform attributeName="transform" type="translate" values="746.67 508.29;746.67 447.34" dur="3s" repeatCount="1"></animateTransform><rect stroke="none" x="0" y="0" width="48" height="48" transform="skewY(-30) skewX(40.89) scale(1 1.15)" class="cont-top-3"></rect><rect stroke="none" x="0" y="0" width="48" height="55.38" transform="skewY(30) scale(1 1.15)" class="cont-left-3"><animate attributeName="height" values="2.6;55.38" dur="3s" repeatCount="1"></animate></rect><rect stroke="none" x="0" y="0" width="48" height="55.38" transform="translate(48 27.71) skewY(-30) scale(1 1.15)" class="cont-right-3"><animate attributeName="height" values="2.6;55.38" dur="3s" repeatCount="1"></animate></rect></g><g transform="translate(693.33 504.08)"><animateTransform attributeName="transform" type="translate" values="693.33 539.08;693.33 504.08" dur="3s" repeatCount="1"></animateTransform><rect stroke="none" x="0" y="0" width="48" height="48" transform="skewY(-30) skewX(40.89) scale(1 1.15)" class="cont-top-2"></rect><rect stroke="none" x="0" y="0" width="48" height="32.91" transform="skewY(30) scale(1 1.15)" class="cont-left-2"><animate attributeName="height" values="2.6;32.91" dur="3s" repeatCount="1"></animate></rect><rect stroke="none" x="0" y="0" width="48" height="32.91" transform="translate(48 27.71) skewY(-30) scale(1 1.15)" class="cont-right-2"><animate attributeName="height" values="2.6;32.91" dur="3s" repeatCount="1"></animate></rect></g><g transform="translate(640 505.48)"><animateTransform attributeName="transform" type="translate" values="640 569.87;640 505.48" dur="3s" repeatCount="1"></animateTransform><rect stroke="none" x="0" y="0" width="48" height="48" transform="skewY(-30) skewX(40.89) scale(1 1.15)" class="cont-top-4"></rect><rect stroke="none" x="0" y="0" width="48" height="58.36" transform="skewY(30) scale(1 1.15)" class="cont-left-4"><animate attributeName="height" values="2.6;58.36" dur="3s" repeatCount="1"></animate></rect><rect stroke="none" x="0" y="0" width="48" height="58.36" transform="translate(48 27.71) skewY(-30) scale(1 1.15)" class="cont-right-4"><animate attributeName="height" values="2.6;58.36" dur="3s" repeatCount="1"></animate></rect></g><g transform="translate(586.67 562.19)"><animateTransform attributeName="transform" type="translate" values="586.67 600.66;586.67 562.19" dur="3s" repeatCount="1"></animateTransform><rect stroke="none" x="0" y="0" width="48" height="48" transform="skewY(-30) skewX(40.89) scale(1 1.15)" class="cont-top-2"></rect><rect stroke="none" x="0" y="0" width="48" height="35.92" transform="skewY(30) scale(1 1.15)" class="cont-left-2"><animate attributeName="height" values="2.6;35.92" dur="3s" repeatCount="1"></animate></rect><rect stroke="none" x="0" y="0" width="48" height="35.92" transform="translate(48 27.71) skewY(-30) scale(1 1.15)" class="cont-right-2"><animate attributeName="height" values="2.6;35.92" dur="3s" repeatCount="1"></animate></rect></g><g transform="translate(533.33 598.27)"><animateTransform attributeName="transform" type="translate" values="533.33 631.46;533.33 598.27" dur="3s" repeatCount="1"></animateTransform><rect stroke="none" x="0" y="0" width="48" height="48" transform="skewY(-30) skewX(40.89) scale(1 1.15)" class="cont-top-2"></rect><rect stroke="none" x="0" y="0" width="48" height="31.34" transform="skewY(30) scale(1 1.15)" class="cont-left-2"><animate attributeName="height" values="2.6;31.34" dur="3s" repeatCount="1"></animate></rect><rect stroke="none" x="0" y="0" width="48" height="31.34" transform="translate(48 27.71) skewY(-30) scale(1 1.15)" class="cont-right-2"><animate attributeName="height" values="2.6;31.34" dur="3s" repeatCount="1"></animate></rect></g><g transform="translate(480 656.29)"><animateTransform attributeName="transform" type="translate" values="480 662.25;480 656.29" dur="3s" repeatCount="1"></animateTransform><rect stroke="none" x="0" y="0" width="48" height="48" transform="skewY(-30) skewX(40.89) scale(1 1.15)" class="cont-top-1"></rect><rect stroke="none" x="0" y="0" width="48" height="7.76" transform="skewY(30) scale(1 1.15)" class="cont-left-1"><animate attributeName="height" values="2.6;7.76" dur="3s" repeatCount="1"></animate></rect><rect stroke="none" x="0" y="0" width="48" height="7.76" transform="translate(48 27.71) skewY(-30) scale(1 1.15)" class="cont-right-1"><animate attributeName="height" values="2.6;7.76" dur="3s" repeatCount="1"></animate></rect></g><g transform="translate(853.33 487.25)"><animateTransform attributeName="transform" type="translate" values="853.33 508.29;853.33 487.25" dur="3s" repeatCount="1"></animateTransform><rect stroke="none" x="0" y="0" width="48" height="48" transform="skewY(-30) skewX(40.89) scale(1 1.15)" class="cont-top-1"></rect><rect stroke="none" x="0" y="0" width="48" height="20.82" transform="skewY(30) scale(1 1.15)" class="cont-left-1"><animate attributeName="height" values="2.6;20.82" dur="3s" repeatCount="1"></animate></rect><rect stroke="none" x="0" y="0" width="48" height="20.82" transform="translate(48 27.71) skewY(-30) scale(1 1.15)" class="cont-right-1"><animate attributeName="height" values="2.6;20.82" dur="3s" repeatCount="1"></animate></rect></g><g transform="translate(800 497.31)"><animateTransform attributeName="transform" type="translate" values="800 539.08;800 497.31" dur="3s" repeatCount="1"></animateTransform><rect stroke="none" x="0" y="0" width="48" height="48" transform="skewY(-30) skewX(40.89) scale(1 1.15)" class="cont-top-2"></rect><rect stroke="none" x="0" y="0" width="48" height="38.77" transform="skewY(30) scale(1 1.15)" class="cont-left-2"><animate attributeName="height" values="2.6;38.77" dur="3s" repeatCount="1"></animate></rect><rect stroke="none" x="0" y="0" width="48" height="38.77" transform="translate(48 27.71) skewY(-30) scale(1 1.15)" class="cont-right-2"><animate attributeName="height" values="2.6;38.77" dur="3s" repeatCount="1"></animate></rect></g><g transform="translate(746.67 561.13)"><animateTransform attributeName="transform" type="translate" values="746.67 569.87;746.67 561.13" dur="3s" repeatCount="1"></animateTransform><rect stroke="none" x="0" y="0" width="48" height="48" transform="skewY(-30) skewX(40.89) scale(1 1.15)" class="cont-top-1"></rect><rect stroke="none" x="0" y="0" width="48" height="10.17" transform="skewY(30) scale(1 1.15)" class="cont-left-1"><animate attributeName="height" values="2.6;10.17" dur="3s" repeatCount="1"></animate></rect><rect stroke="none" x="0" y="0" width="48" height="10.17" transform="translate(48 27.71) skewY(-30) scale(1 1.15)" class="cont-right-1"><animate attributeName="height" values="2.6;10.17" dur="3s" repeatCount="1"></animate></rect></g><g transform="translate(693.33 537.4)"><animateTransform attributeName="transform" type="translate" values="693.33 600.66;693.33 537.4" dur="3s" repeatCount="1"></animateTransform><rect stroke="none" x="0" y="0" width="48" height="48" transform="skewY(-30) skewX(40.89) scale(1 1.15)" class="cont-top-4"></rect><rect stroke="none" x="0" y="0" width="48" height="57.39" transform="skewY(30) scale(1 1.15)" class="cont-left-4"><animate attributeName="height" values="2.6;57.39" dur="3s" repeatCount="1"></animate></rect><rect stroke="none" x="0" y="0" width="48" height="57.39" transform="translate(48 27.71) skewY(-30) scale(1 1.15)" class="cont-right-4"><animate attributeName="height" values="2.6;57.39" dur="3s" repeatCount="1"></animate></rect></g><g transform="translate(640 578.02)"><animateTransform attributeName="transform" type="translate" values="640 631.46;640 578.02" dur="3s" repeatCount="1"></animateTransform><rect stroke="none" x="0" y="0" width="48" height="48" transform="skewY(-30) skewX(40.89) scale(1 1.15)" class="cont-top-3"></rect><rect stroke="none" x="0" y="0" width="48" height="48.87" transform="skewY(30) scale(1 1.15)" class="cont-left-3"><animate attributeName="height" values="2.6;48.87" dur="3s" repeatCount="1"></animate></rect><rect stroke="none" x="0" y="0" width="48" height="48.87" transform="translate(48 27.71) skewY(-30) scale(1 1.15)" class="cont-right-3"><animate attributeName="height" values="2.6;48.87" dur="3s" repeatCount="1"></animate></rect></g><g transform="translate(586.67 653.51)"><animateTransform attributeName="transform" type="translate" values="586.67 662.25;586.67 653.51" dur="3s" repeatCount="1"></animateTransform><rect stroke="none" x="0" y="0" width="48" height="48" transform="skewY(-30) skewX(40.89) scale(1 1.15)" class="cont-top-1"></rect><rect stroke="none" x="0" y="0" width="48" height="10.17" transform="skewY(30) scale(1 1.15)" class="cont-left-1"><animate attributeName="height" values="2.6;10.17" dur="3s" repeatCount="1"></animate></rect><rect stroke="none" x="0" y="0" width="48" height="10.17" transform="translate(48 27.71) skewY(-30) scale(1 1.15)" class="cont-right-1"><animate attributeName="height" values="2.6;10.17" dur="3s" repeatCount="1"></animate></rect></g><g transform="translate(533.33 634.5)"><animateTransform attributeName="transform" type="translate" values="533.33 693.04;533.33 634.5" dur="3s" repeatCount="1"></animateTransform><rect stroke="none" x="0" y="0" width="48" height="48" transform="skewY(-30) skewX(40.89) scale(1 1.15)" class="cont-top-3"></rect><rect stroke="none" x="0" y="0" width="48" height="53.3" transform="skewY(30) scale(1 1.15)" class="cont-left-3"><animate attributeName="height" values="2.6;53.3" dur="3s" repeatCount="1"></animate></rect><rect stroke="none" x="0" y="0" width="48" height="53.3" transform="translate(48 27.71) skewY(-30) scale(1 1.15)" class="cont-right-3"><animate attributeName="height" values="2.6;53.3" dur="3s" repeatCount="1"></animate></rect></g><g transform="translate(906.67 525.12)"><animateTransform attributeName="transform" type="translate" values="906.67 539.08;906.67 525.12" dur="3s" repeatCount="1"></animateTransform><rect stroke="none" x="0" y="0" width="48" height="48" transform="skewY(-30) skewX(40.89) scale(1 1.15)" class="cont-top-1"></rect><rect stroke="none" x="0" y="0" width="48" height="14.68" transform="skewY(30) scale(1 1.15)" class="cont-left-1"><animate attributeName="height" values="2.6;14.68" dur="3s" repeatCount="1"></animate></rect><rect stroke="none" x="0" y="0" width="48" height="14.68" transform="translate(48 27.71) skewY(-30) scale(1 1.15)" class="cont-right-1"><animate attributeName="height" values="2.6;14.68" dur="3s" repeatCount="1"></animate></rect></g><g transform="translate(853.33 523.47)"><animateTransform attributeName="transform" type="translate" values="853.33 569.87;853.33 523.47" dur="3s" repeatCount="1"></animateTransform><rect stroke="none" x="0" y="0" width="48" height="48" transform="skewY(-30) skewX(40.89) scale(1 1.15)" class="cont-top-2"></rect><rect stroke="none" x="0" y="0" width="48" height="42.78" transform="skewY(30) scale(1 1.15)" class="cont-left-2"><animate attributeName="height" values="2.6;42.78" dur="3s" repeatCount="1"></animate></rect><rect stroke="none" x="0" y="0" width="48" height="42.78" transform="translate(48 27.71) skewY(-30) scale(1 1.15)" class="cont-right-2"><animate attributeName="height" values="2.6;42.78" dur="3s" repeatCount="1"></animate></rect></g><g transform="translate(800 575.31)"><animateTransform attributeName="transform" type="translate" values="800 600.66;800 575.31" dur="3s" repeatCount="1"></animateTransform><rect stroke="none" x="0" y="0" width="48" height="48" transform="skewY(-30) skewX(40.89) scale(1 1.15)" class="cont-top-1"></rect><rect stroke="none" x="0" y="0" width="48" height="24.56" transform="skewY(30) scale(1 1.15)" class="cont-left-1"><animate attributeName="height" values="2.6;24.56" dur="3s" repeatCount="1"></animate></rect><rect stroke="none" x="0" y="0" width="48" height="24.56" transform="translate(48 27.71) skewY(-30) scale(1 1.15)" class="cont-right-1"><animate attributeName="height" values="2.6;24.56" dur="3s" repeatCount="1"></animate></rect></g><g transform="translate(746.67 612.69)"><animateTransform attributeName="transform" type="translate" values="746.67 631.46;746.67 612.69" dur="3s" repeatCount="1"></animateTransform><rect stroke="none" x="0" y="0" width="48" height="48" transform="skewY(-30) skewX(40.89) scale(1 1.15)" class="cont-top-1"></rect><rect stroke="none" x="0" y="0" width="48" height="18.85" transform="skewY(30) scale(1 1.15)" class="cont-left-1"><animate attributeName="height" values="2.6;18.85" dur="3s" repeatCount="1"></animate></rect><rect stroke="none" x="0" y="0" width="48" height="18.85" transform="translate(48 27.71) skewY(-30) scale(1 1.15)" class="cont-right-1"><animate attributeName="height" values="2.6;18.85" dur="3s" repeatCount="1"></animate></rect></g><g transform="translate(693.33 630.93)"><animateTransform attributeName="transform" type="translate" values="693.33 662.25;693.33 630.93" dur="3s" repeatCount="1"></animateTransform><rect stroke="none" x="0" y="0" width="48" height="48" transform="skewY(-30) skewX(40.89) scale(1 1.15)" class="cont-top-2"></rect><rect stroke="none" x="0" y="0" width="48" height="29.72" transform="skewY(30) scale(1 1.15)" class="cont-left-2"><animate attributeName="height" values="2.6;29.72" dur="3s" repeatCount="1"></animate></rect><rect stroke="none" x="0" y="0" width="48" height="29.72" transform="translate(48 27.71) skewY(-30) scale(1 1.15)" class="cont-right-2"><animate attributeName="height" values="2.6;29.72" dur="3s" repeatCount="1"></animate></rect></g><g transform="translate(640 646.64)"><animateTransform attributeName="transform" type="translate" values="640 693.04;640 646.64" dur="3s" repeatCount="1"></animateTransform><rect stroke="none" x="0" y="0" width="48" height="48" transform="skewY(-30) skewX(40.89) scale(1 1.15)" class="cont-top-2"></rect><rect stroke="none" x="0" y="0" width="48" height="42.78" transform="skewY(30) scale(1 1.15)" class="cont-left-2"><animate attributeName="height" values="2.6;42.78" dur="3s" repeatCount="1"></animate></rect><rect stroke="none" x="0" y="0" width="48" height="42.78" transform="translate(48 27.71) skewY(-30) scale(1 1.15)" class="cont-right-2"><animate attributeName="height" values="2.6;42.78" dur="3s" repeatCount="1"></animate></rect></g><g transform="translate(586.67 650.12)"><animateTransform attributeName="transform" type="translate" values="586.67 723.83;586.67 650.12" dur="3s" repeatCount="1"></animateTransform><rect stroke="none" x="0" y="0" width="48" height="48" transform="skewY(-30) skewX(40.89) scale(1 1.15)" class="cont-top-4"></rect><rect stroke="none" x="0" y="0" width="48" height="66.43" transform="skewY(30) scale(1 1.15)" class="cont-left-4"><animate attributeName="height" values="2.6;66.43" dur="3s" repeatCount="1"></animate></rect><rect stroke="none" x="0" y="0" width="48" height="66.43" transform="translate(48 27.71) skewY(-30) scale(1 1.15)" class="cont-right-4"><animate attributeName="height" values="2.6;66.43" dur="3s" repeatCount="1"></animate></rect></g><g transform="translate(960 507.76)"><animateTransform attributeName="transform" type="translate" values="960 569.87;960 507.76" dur="3s" repeatCount="1"></animateTransform><rect stroke="none" x="0" y="0" width="48" height="48" transform="skewY(-30) skewX(40.89) scale(1 1.15)" class="cont-top-4"></rect><rect stroke="none" x="0" y="0" width="48" height="56.39" transform="skewY(30) scale(1 1.15)" class="cont-left-4"><animate attributeName="height" values="2.6;56.39" dur="3s" repeatCount="1"></animate></rect><rect stroke="none" x="0" y="0" width="48" height="56.39" transform="translate(48 27.71) skewY(-30) scale(1 1.15)" class="cont-right-4"><animate attributeName="height" values="2.6;56.39" dur="3s" repeatCount="1"></animate></rect></g><g transform="translate(906.67 542.12)"><animateTransform attributeName="transform" type="translate" values="906.67 600.66;906.67 542.12" dur="3s" repeatCount="1"></animateTransform><rect stroke="none" x="0" y="0" width="48" height="48" transform="skewY(-30) skewX(40.89) scale(1 1.15)" class="cont-top-3"></rect><rect stroke="none" x="0" y="0" width="48" height="53.3" transform="skewY(30) scale(1 1.15)" class="cont-left-3"><animate attributeName="height" values="2.6;53.3" dur="3s" repeatCount="1"></animate></rect><rect stroke="none" x="0" y="0" width="48" height="53.3" transform="translate(48 27.71) skewY(-30) scale(1 1.15)" class="cont-right-3"><animate attributeName="height" values="2.6;53.3" dur="3s" repeatCount="1"></animate></rect></g><g transform="translate(853.33 579.37)"><animateTransform attributeName="transform" type="translate" values="853.33 631.46;853.33 579.37" dur="3s" repeatCount="1"></animateTransform><rect stroke="none" x="0" y="0" width="48" height="48" transform="skewY(-30) skewX(40.89) scale(1 1.15)" class="cont-top-3"></rect><rect stroke="none" x="0" y="0" width="48" height="47.71" transform="skewY(30) scale(1 1.15)" class="cont-left-3"><animate attributeName="height" values="2.6;47.71" dur="3s" repeatCount="1"></animate></rect><rect stroke="none" x="0" y="0" width="48" height="47.71" transform="translate(48 27.71) skewY(-30) scale(1 1.15)" class="cont-right-3"><animate attributeName="height" values="2.6;47.71" dur="3s" repeatCount="1"></animate></rect></g><g transform="translate(800 622.11)"><animateTransform attributeName="transform" type="translate" values="800 662.25;800 622.11" dur="3s" repeatCount="1"></animateTransform><rect stroke="none" x="0" y="0" width="48" height="48" transform="skewY(-30) skewX(40.89) scale(1 1.15)" class="cont-top-2"></rect><rect stroke="none" x="0" y="0" width="48" height="37.36" transform="skewY(30) scale(1 1.15)" class="cont-left-2"><animate attributeName="height" values="2.6;37.36" dur="3s" repeatCount="1"></animate></rect><rect stroke="none" x="0" y="0" width="48" height="37.36" transform="translate(48 27.71) skewY(-30) scale(1 1.15)" class="cont-right-2"><animate attributeName="height" values="2.6;37.36" dur="3s" repeatCount="1"></animate></rect></g><g transform="translate(746.67 693.04)"><rect stroke="none" x="0" y="0" width="48" height="48" transform="skewY(-30) skewX(40.89) scale(1 1.15)" class="cont-top-0"></rect><rect stroke="none" x="0" y="0" width="48" height="2.6" transform="skewY(30) scale(1 1.15)" class="cont-left-0"></rect><rect stroke="none" x="0" y="0" width="48" height="2.6" transform="translate(48 27.71) skewY(-30) scale(1 1.15)" class="cont-right-0"></rect></g><g transform="translate(693.33 723.83)"><rect stroke="none" x="0" y="0" width="48" height="48" transform="skewY(-30) skewX(40.89) scale(1 1.15)" class="cont-top-0"></rect><rect stroke="none" x="0" y="0" width="48" height="2.6" transform="skewY(30) scale(1 1.15)" class="cont-left-0"></rect><rect stroke="none" x="0" y="0" width="48" height="2.6" transform="translate(48 27.71) skewY(-30) scale(1 1.15)" class="cont-right-0"></rect></g><g transform="translate(640 751.57)"><animateTransform attributeName="transform" type="translate" values="640 754.62;640 751.57" dur="3s" repeatCount="1"></animateTransform><rect stroke="none" x="0" y="0" width="48" height="48" transform="skewY(-30) skewX(40.89) scale(1 1.15)" class="cont-top-1"></rect><rect stroke="none" x="0" y="0" width="48" height="5.24" transform="skewY(30) scale(1 1.15)" class="cont-left-1"><animate attributeName="height" values="2.6;5.24" dur="3s" repeatCount="1"></animate></rect><rect stroke="none" x="0" y="0" width="48" height="5.24" transform="translate(48 27.71) skewY(-30) scale(1 1.15)" class="cont-right-1"><animate attributeName="height" values="2.6;5.24" dur="3s" repeatCount="1"></animate></rect></g><g transform="translate(1013.33 538.55)"><animateTransform attributeName="transform" type="translate" values="1013.33 600.66;1013.33 538.55" dur="3s" repeatCount="1"></animateTransform><rect stroke="none" x="0" y="0" width="48" height="48" transform="skewY(-30) skewX(40.89) scale(1 1.15)" class="cont-top-4"></rect><rect stroke="none" x="0" y="0" width="48" height="56.39" transform="skewY(30) scale(1 1.15)" class="cont-left-4"><animate attributeName="height" values="2.6;56.39" dur="3s" repeatCount="1"></animate></rect><rect stroke="none" x="0" y="0" width="48" height="56.39" transform="translate(48 27.71) skewY(-30) scale(1 1.15)" class="cont-right-4"><animate attributeName="height" values="2.6;56.39" dur="3s" repeatCount="1"></animate></rect></g><g transform="translate(960 580.74)"><animateTransform attributeName="transform" type="translate" values="960 631.46;960 580.74" dur="3s" repeatCount="1"></animateTransform><rect stroke="none" x="0" y="0" width="48" height="48" transform="skewY(-30) skewX(40.89) scale(1 1.15)" class="cont-top-3"></rect><rect stroke="none" x="0" y="0" width="48" height="46.52" transform="skewY(30) scale(1 1.15)" class="cont-left-3"><animate attributeName="height" values="2.6;46.52" dur="3s" repeatCount="1"></animate></rect><rect stroke="none" x="0" y="0" width="48" height="46.52" transform="translate(48 27.71) skewY(-30) scale(1 1.15)" class="cont-right-3"><animate attributeName="height" values="2.6;46.52" dur="3s" repeatCount="1"></animate></rect></g><g transform="translate(906.67 629.06)"><animateTransform attributeName="transform" type="translate" values="906.67 662.25;906.67 629.06" dur="3s" repeatCount="1"></animateTransform><rect stroke="none" x="0" y="0" width="48" height="48" transform="skewY(-30) skewX(40.89) scale(1 1.15)" class="cont-top-2"></rect><rect stroke="none" x="0" y="0" width="48" height="31.34" transform="skewY(30) scale(1 1.15)" class="cont-left-2"><animate attributeName="height" values="2.6;31.34" dur="3s" repeatCount="1"></animate></rect><rect stroke="none" x="0" y="0" width="48" height="31.34" transform="translate(48 27.71) skewY(-30) scale(1 1.15)" class="cont-right-2"><animate attributeName="height" values="2.6;31.34" dur="3s" repeatCount="1"></animate></rect></g><g transform="translate(853.33 672)"><animateTransform attributeName="transform" type="translate" values="853.33 693.04;853.33 672" dur="3s" repeatCount="1"></animateTransform><rect stroke="none" x="0" y="0" width="48" height="48" transform="skewY(-30) skewX(40.89) scale(1 1.15)" class="cont-top-1"></rect><rect stroke="none" x="0" y="0" width="48" height="20.82" transform="skewY(30) scale(1 1.15)" class="cont-left-1"><animate attributeName="height" values="2.6;20.82" dur="3s" repeatCount="1"></animate></rect><rect stroke="none" x="0" y="0" width="48" height="20.82" transform="translate(48 27.71) skewY(-30) scale(1 1.15)" class="cont-right-1"><animate attributeName="height" values="2.6;20.82" dur="3s" repeatCount="1"></animate></rect></g><g transform="translate(800 707.42)"><animateTransform attributeName="transform" type="translate" values="800 723.83;800 707.42" dur="3s" repeatCount="1"></animateTransform><rect stroke="none" x="0" y="0" width="48" height="48" transform="skewY(-30) skewX(40.89) scale(1 1.15)" class="cont-top-1"></rect><rect stroke="none" x="0" y="0" width="48" height="16.81" transform="skewY(30) scale(1 1.15)" class="cont-left-1"><animate attributeName="height" values="2.6;16.81" dur="3s" repeatCount="1"></animate></rect><rect stroke="none" x="0" y="0" width="48" height="16.81" transform="translate(48 27.71) skewY(-30) scale(1 1.15)" class="cont-right-1"><animate attributeName="height" values="2.6;16.81" dur="3s" repeatCount="1"></animate></rect></g><g transform="translate(746.67 729.27)"><animateTransform attributeName="transform" type="translate" values="746.67 754.62;746.67 729.27" dur="3s" repeatCount="1"></animateTransform><rect stroke="none" x="0" y="0" width="48" height="48" transform="skewY(-30) skewX(40.89) scale(1 1.15)" class="cont-top-1"></rect><rect stroke="none" x="0" y="0" width="48" height="24.56" transform="skewY(30) scale(1 1.15)" class="cont-left-1"><animate attributeName="height" values="2.6;24.56" dur="3s" repeatCount="1"></animate></rect><rect stroke="none" x="0" y="0" width="48" height="24.56" transform="translate(48 27.71) skewY(-30) scale(1 1.15)" class="cont-right-1"><animate attributeName="height" values="2.6;24.56" dur="3s" repeatCount="1"></animate></rect></g></g><g><text style="font-size: 32px; font-weight: bold;" x="384" y="830" text-anchor="end" class="fill-strong">926</text><text style="font-size: 24px;" x="394" y="830" text-anchor="start" class="fill-fg">contributions · last 13 weeks</text><text style="font-size: 16px;" x="1260" y="20" dominant-baseline="hanging" text-anchor="end" class="fill-weak">2026-06-21 / 2026-09-18</text></g></svg>
